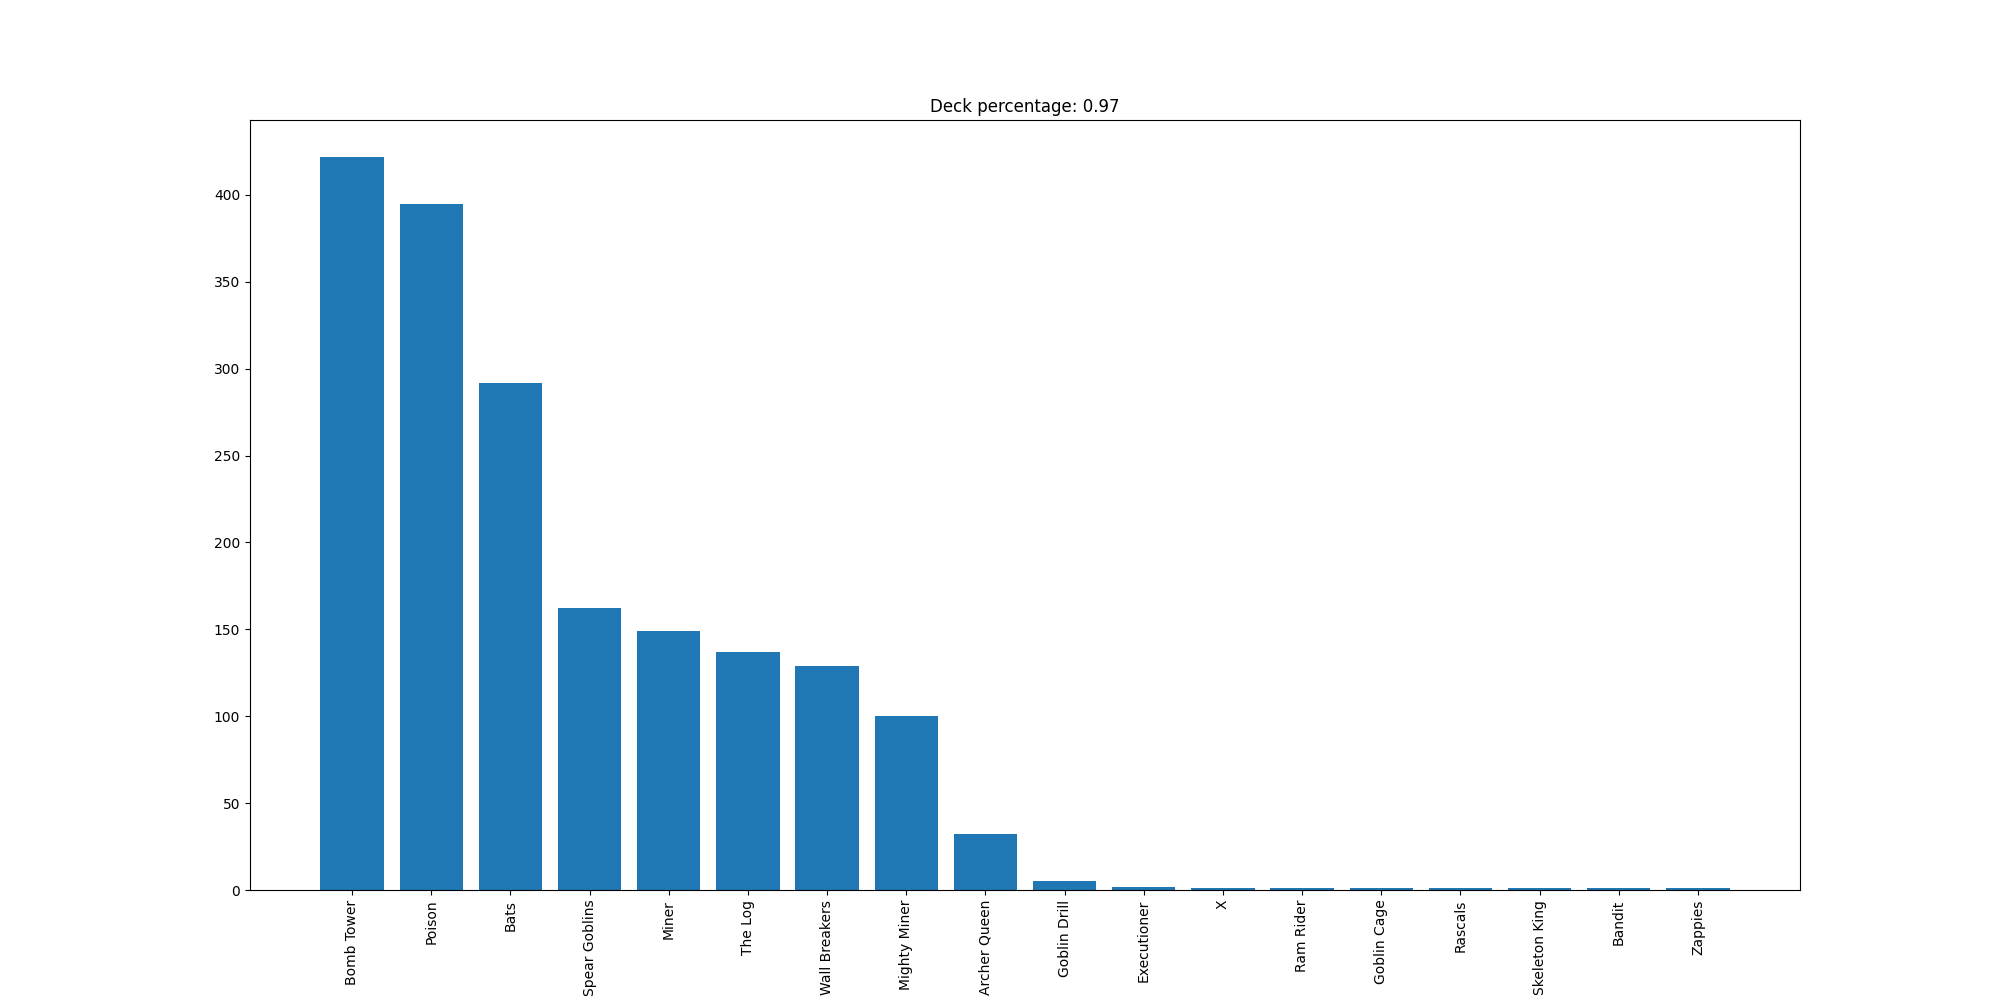

Source data for this figure (header and first rows):
Bomb Tower, 422
Poison, 395
Bats, 292
Spear Goblins, 162
Miner, 149
The Log, 137
Wall Breakers, 129
Mighty Miner, 100
Archer Queen, 32
Goblin Drill, 5
Executioner, 2
X, 1
Ram Rider, 1
Goblin Cage, 1
Rascals, 1
Skeleton King, 1
Bandit, 1
Zappies, 1
